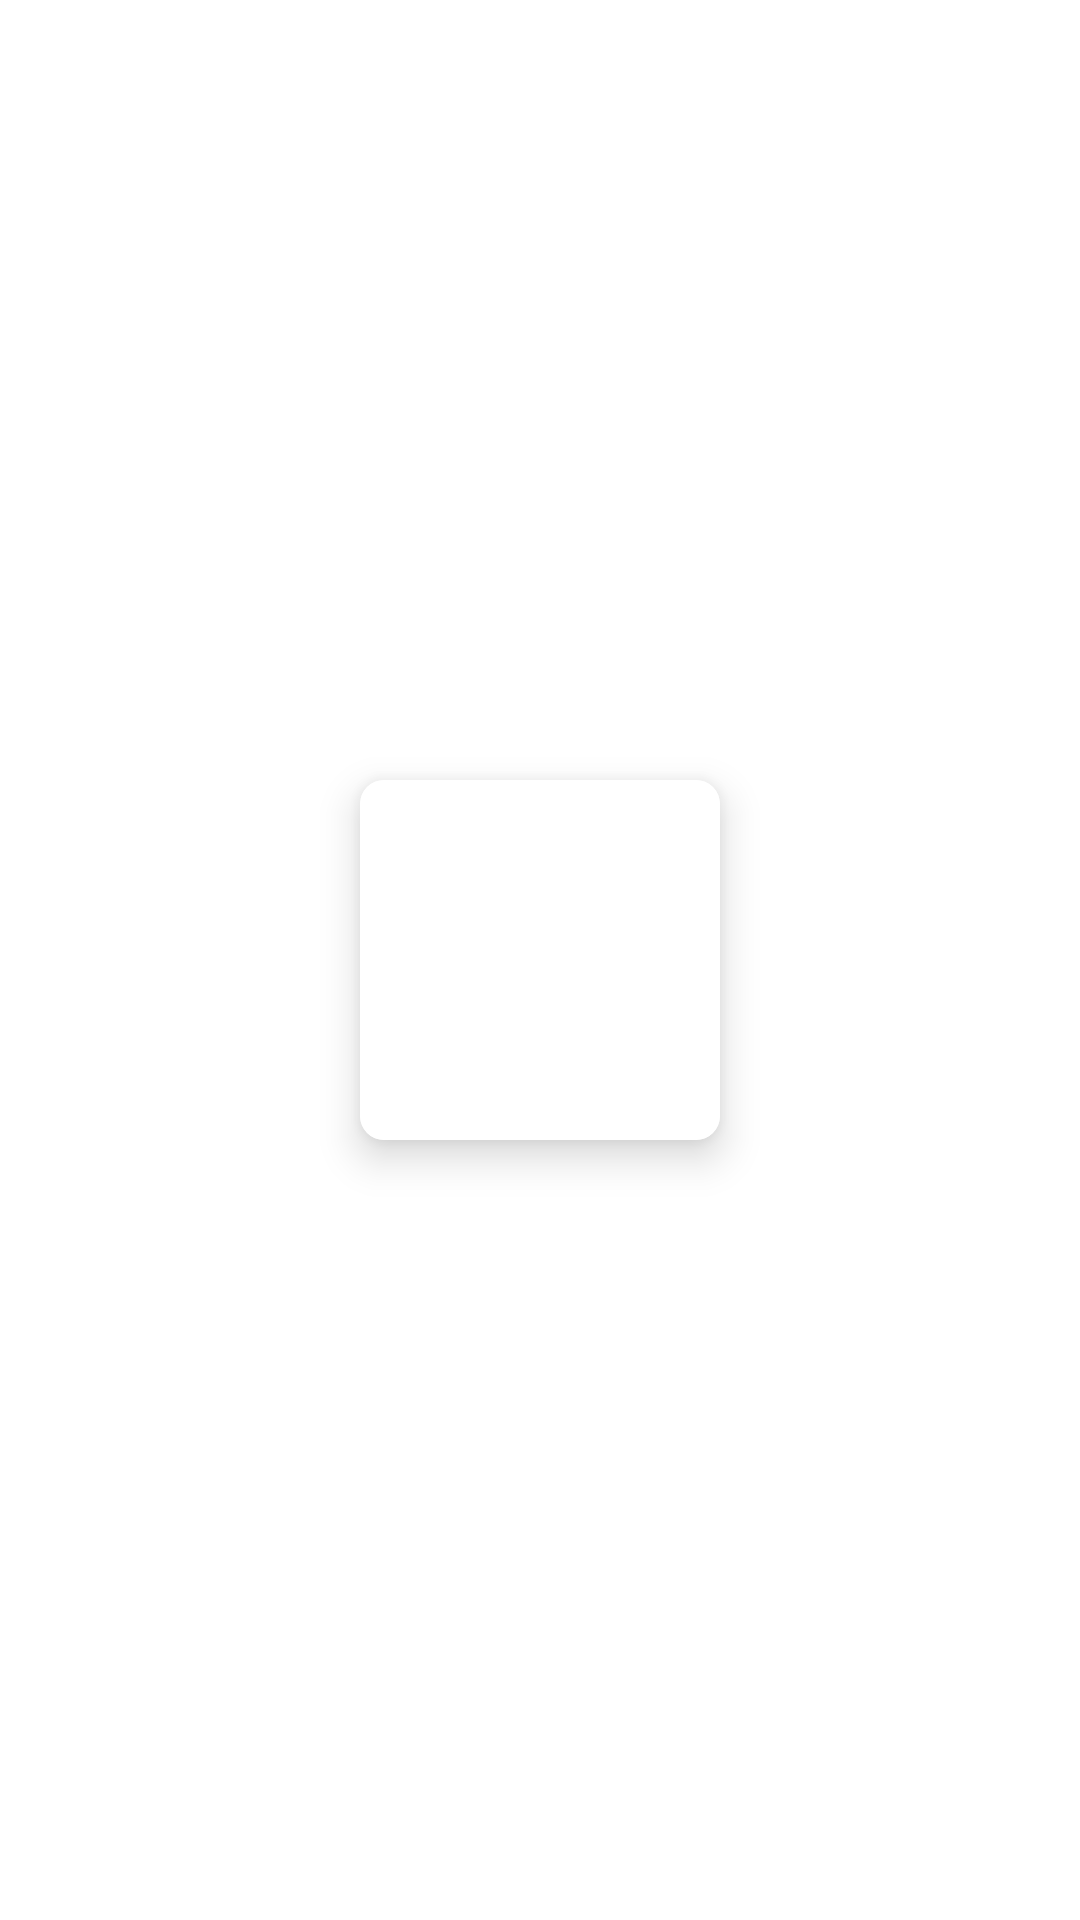

Here is an Android app screen rendered from its layout file. Give the layout XML and the strings, colors and styles it references.
<!-- AndroidManifest.xml: application theme Theme.CustomMemoryGameKotlin -->
<!-- res/layout/memory_card.xml -->
<?xml version="1.0" encoding="utf-8"?>
<LinearLayout xmlns:android="http://schemas.android.com/apk/res/android"
    xmlns:app="http://schemas.android.com/apk/res-auto"
    android:layout_width="match_parent"
    android:layout_height="wrap_content"
    android:gravity="center|center_horizontal|center_vertical"
    android:orientation="vertical">

    <androidx.cardview.widget.CardView
        android:id="@+id/crdView"
        android:layout_width="120dp"
        android:layout_height="120dp"
        app:cardCornerRadius="8dp"
        app:cardElevation="8dp">

        <ImageButton
            android:id="@+id/btnImage"
            android:layout_width="match_parent"
            android:layout_height="match_parent"
            android:background="@color/white"
            android:contentDescription="@string/app_name"
            android:scaleType="centerCrop"
            app:srcCompat="@drawable/ic_launcher_background" />
    </androidx.cardview.widget.CardView>
</LinearLayout>
<!-- resources referenced by this layout -->
<resources>
  <string name="app_name">CustomMemoryGameKotlin</string>
  <style name="Theme.CustomMemoryGameKotlin" parent="Theme.MaterialComponents.DayNight.DarkActionBar">
          
          <item name="colorPrimary">@color/purple_500</item>
          <item name="colorPrimaryVariant">@color/purple_700</item>
          <item name="colorOnPrimary">@color/white</item>
          
          <item name="colorSecondary">@color/teal_200</item>
          <item name="colorSecondaryVariant">@color/teal_700</item>
          <item name="colorOnSecondary">@color/black</item>
          
          <item name="android:statusBarColor" tools:targetApi="l">?attr/colorPrimaryVariant</item>
          
      </style>
  <!-- not gathered from this repository: default colours our renderer supplied (Android Studio template values) -->
  <color name="purple_500">#FF6200EE</color>
  <color name="purple_700">#FF3700B3</color>
  <color name="teal_200">#FF03DAC5</color>
  <color name="teal_700">#FF018786</color>
  <color name="black">#FF000000</color>
  <color name="white">#FFFFFFFF</color>
</resources>
